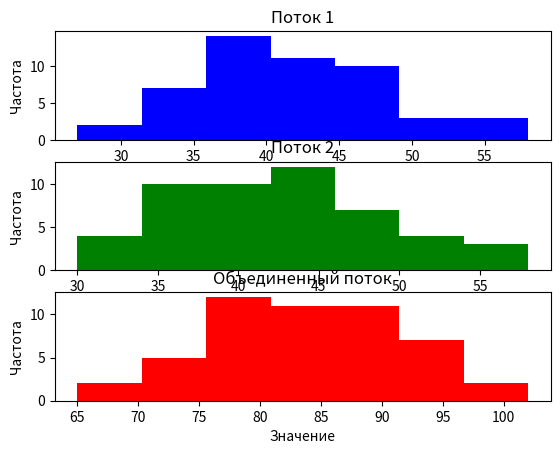

This chart was generated by the following Python code:
import numpy as np
from matplotlib import pyplot as plt
from scipy.stats import chi2_contingency, poisson

def generate_poisson_stream(T1, T2, lambda1, lambda2):
    """Функция для генерации пуассоновского потока"""
    # Генерация выборок для обоих потоков
    samples1 = np.random.poisson(lambda1 * (T2 - T1), size=(50,))
    samples2 = np.random.poisson(lambda2 * (T2 - T1), size=(50,))
    
    # Объединение выборок
    combined_samples = samples1 + samples2
    
    return samples1, samples2, combined_samples

# Исходные данные
N = 3
TT1 = N
TT2 = N + 100
lambda1 = (N + 8) / (N + 24)
lambda2 = (N + 9) / (N + 25)

# Генерация выборок
samples1, samples2, combined_samples = generate_poisson_stream(TT1, TT2, lambda1, lambda2)

# Визуализация потоков
plt.figure()
plt.subplot(311)
plt.title('Поток 1')
plt.hist(samples1, bins='auto', color='b')
plt.xlabel('Значение')
plt.ylabel('Частота')

plt.subplot(312)
plt.title('Поток 2')
plt.hist(samples2, bins='auto', color='g')
plt.xlabel('Значение')
plt.ylabel('Частота')

plt.subplot(313)
plt.title('Объединенный поток')
plt.hist(combined_samples, bins='auto', color='r')
plt.xlabel('Значение')
plt.ylabel('Частота')
plt.show()

# Проверка гипотезы о виде распределения для суммарного потока
unique_values, counts = np.unique(combined_samples, return_counts=True)
unique_values = list(set(unique_values))
observed = dict(zip(unique_values, counts))
observed = np.asarray(observed.values())

expected = np.array([len(combined_samples) * poisson.pmf(k, (lambda1 + lambda2)*(TT2 - TT1)) for k in unique_values])

stat, pvalue, dof, expected = chi2_contingency(expected, observed)
print("Статистический показатель Пирсона: {}".format(stat))
print("P-значение: {}".format(pvalue))

# Сравнение интенсивностей выборочных и теоретических интенсивностей потоков
mean1 = np.mean(samples1) / (TT2 - TT1)
mean2 = np.mean(samples2) / (TT2 - TT1)
mean_combined = np.mean(combined_samples) / (TT2 - TT1)

lambda1_theoretical = lambda1
lambda2_theoretical = lambda2
lambda_sum_theoretical = lambda1_theoretical + lambda2_theoretical

print("Выборочная интенсивность потока 1: {:.4f}".format(mean1))
print("Теоретическая интенсивность потока 1: {:.4f}".format(lambda1_theoretical))
print("Разница: {:.4f}".format(abs(mean1 - lambda1_theoretical)))

print("\nВыборочная интенсивность потока 2: {:.4f}".format(mean2))
print("Теоретическая интенсивность потока 2: {:.4f}".format(lambda2_theoretical))
print("Разница: {:.4f}".format(abs(mean2 - lambda2_theoretical)))

print("\nВыборочная интенсивность объединённого потока: {:.4f}".format(mean_combined))
print("Теоретическая интенсивность объединённого потока: {:.4f}".format(lambda_sum_theoretical))
print("Разница: {:.4f}".format(abs(mean_combined - lambda_sum_theoretical)))
